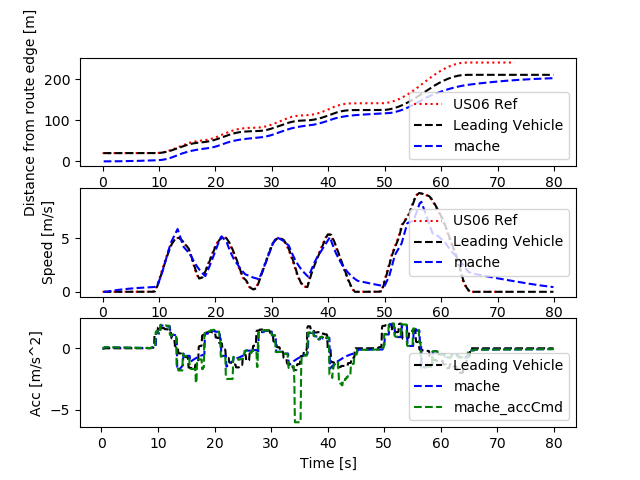

Values plotted in this chart, from the file beside it:
Realtime [sec], Sim Time [sec], Sim Time from MPC [sec], MPC runtime, v0_dist [m], v0_lane [-], v0_spd [m/s], v0_acc [m/s2], v1_dist [m], v1_lane [-], v1_spd [m/s], v1_acc [m/s2], v1_accCmd [m/s2]
0.0, 0.0, 0.0, 0.0, 0.0, 0.0, 0.0, 0.0, 0.0, 0.0, 0.0, 0.0, 0.0
0.0, 0.0, 0.0, 0.0, 0.0, 0.0, 0.0, 0.0, 0.0, 0.0, 0.0, 0.0, 0.0
0.0, 0.0, 0.0, 0.0, 0.0, 0.0, 0.0, 0.0, 0.0, 0.0, 0.0, 0.0, 0.0
0.0, 0.2, 79.9, 0.009372, 20.0, 0.0, 0.0, 0.0, 0.0, 0.0, 0.0, 0.0, -0.05187
0.1173, 0.3, 79.9, 0.006605, 20.0, 0.0, 0.0, 0.0, 0.0, 0.0, 0.0, 0.0, -0.05187
0.1265, 0.4, 79.9, 0.008413, 20.0, 0.0, 0.0, 0.0, 0.0, 0.0, 0.0, 0.0, -0.05187
0.2147, 0.5, 0.3, 0.007818, 20.0, 0.0, 0.0, 0.0, 0.0, 0.0, 0.0, 0.0, 0.09435
0.3145, 0.6, 0.4, 0.003416, 20.0, 0.0, 0.0, 0.0, 0.0009131, 0.0, 0.009131, 0.09131, 0.09435
0.406, 0.7, 0.5, 0.008239, 20.0, 0.0, 0.0, 0.0, 0.002739, 0.0, 0.01826, 0.09131, 0.09435
0.5136, 0.8, 0.6, 0.008635, 20.0, 0.0, 0.0, 0.0, 0.005478, 0.0, 0.02739, 0.09131, 0.08981
0.6131, 0.9, 0.7, 0.007914, 20.0, 0.0, 0.0, 0.0, 0.009087, 0.0, 0.03608, 0.08691, 0.08858
0.7144, 1.0, 0.7, 0.009305, 20.0, 0.0, 0.0, 0.0, 0.01355, 0.0, 0.04466, 0.08572, 0.08858
0.8158, 1.1, 0.9, 0.005357, 20.0, 0.0, 0.0, 0.0, 0.01888, 0.0, 0.05323, 0.08572, 0.08631
0.9101, 1.2, 1.0, 0.009022, 20.0, 0.0, 0.0, 0.0, 0.02503, 0.0, 0.06158, 0.08352, 0.08518
1.015, 1.3, 1.2, 0.009164, 20.0, 0.0, 0.0, 0.0, 0.03202, 0.0, 0.06982, 0.08243, 0.08291
1.216, 1.4, 1.2, 0.005656, 20.0, 0.0, 0.0, 0.0, 0.0398, 0.0, 0.07785, 0.08024, 0.08291
1.224, 1.5, 1.2, 0.006788, 20.0, 0.0, 0.0, 0.0, 0.04839, 0.0, 0.08587, 0.08024, 0.08291
1.313, 1.6, 1.4, 0.007687, 20.0, 0.0, 0.0, 0.0, 0.05778, 0.0, 0.09389, 0.08024, 0.08075
1.414, 1.7, 1.5, 0.009204, 20.0, 0.0, 0.0, 0.0, 0.06795, 0.0, 0.1017, 0.07815, 0.07962
1.515, 1.8, 1.6, 0.008004, 20.0, 0.0, 0.0, 0.0, 0.07889, 0.0, 0.1094, 0.07705, 0.07848
1.613, 1.9, 1.7, 0.008203, 20.0, 0.0, 0.0, 0.0, 0.09059, 0.0, 0.117, 0.07595, 0.07744
1.714, 2.0, 1.8, 0.008225, 20.0, 0.0, 0.0, 0.0, 0.103, 0.0, 0.1245, 0.07495, 0.07638
1.814, 2.1, 1.9, 0.008026, 20.0, 0.0, 0.0, 0.0, 0.1162, 0.0, 0.1319, 0.07391, 0.07532
1.913, 2.2, 2.0, 0.01161, 20.0, 0.0, 0.0, 0.0, 0.1301, 0.0, 0.1392, 0.07289, 0.07427
2.017, 2.3, 2.1, 0.008382, 20.0, 0.0, 0.0, 0.0, 0.1448, 0.0, 0.1464, 0.07187, 0.07323
2.113, 2.4, 2.3, 0.008408, 20.0, 0.0, 0.0, 0.0, 0.1601, 0.0, 0.1535, 0.07087, 0.07117
2.315, 2.5, 2.3, 0.006814, 20.0, 0.0, 0.0, 0.0, 0.1762, 0.0, 0.1603, 0.06887, 0.07117
2.325, 2.6, 2.3, 0.003428, 20.0, 0.0, 0.0, 0.0, 0.1929, 0.0, 0.1672, 0.06887, 0.07117
2.406, 2.7, 2.5, 0.008662, 20.0, 0.0, 0.0, 0.0, 0.2103, 0.0, 0.1741, 0.06887, 0.06919
2.514, 2.8, 2.6, 0.009259, 20.0, 0.0, 0.0, 0.0, 0.2284, 0.0, 0.1808, 0.06696, 0.06816
2.615, 2.9, 2.7, 0.005699, 20.0, 0.0, 0.0, 0.0, 0.2471, 0.0, 0.1874, 0.06596, 0.06712
2.709, 3.0, 2.8, 0.008713, 20.0, 0.0, 0.0, 0.0, 0.2665, 0.0, 0.1939, 0.06495, 0.06617
2.815, 3.1, 2.9, 0.007937, 20.0, 0.0, 0.0, 0.0, 0.2865, 0.0, 0.2003, 0.06403, 0.06519
2.914, 3.2, 3.0, 0.006613, 20.0, 0.0, 0.0, 0.0, 0.3072, 0.0, 0.2066, 0.06309, 0.06423
3.01, 3.3, 3.1, 0.008674, 20.0, 0.0, 0.0, 0.0, 0.3285, 0.0, 0.2128, 0.06216, 0.06327
3.114, 3.4, 3.2, 0.007734, 20.0, 0.0, 0.0, 0.0, 0.3504, 0.0, 0.219, 0.06123, 0.06232
3.213, 3.5, 3.4, 0.009124, 20.0, 0.0, 0.0, 0.0, 0.3729, 0.0, 0.225, 0.06031, 0.06044
3.414, 3.6, 3.4, 0.006187, 20.0, 0.0, 0.0, 0.0, 0.396, 0.0, 0.2308, 0.05849, 0.06044
3.425, 3.7, 3.4, 0.003283, 20.0, 0.0, 0.0, 0.0, 0.4196, 0.0, 0.2367, 0.05849, 0.06044
3.506, 3.8, 3.6, 0.008768, 20.0, 0.0, 0.0, 0.0, 0.4439, 0.0, 0.2425, 0.05849, 0.05863
3.615, 3.9, 3.7, 0.008696, 20.0, 0.0, 0.0, 0.0, 0.4687, 0.0, 0.2482, 0.05674, 0.05769
3.714, 4.0, 3.8, 0.00805, 20.0, 0.0, 0.0, 0.0, 0.4941, 0.0, 0.2538, 0.05583, 0.05674
3.814, 4.1, 3.9, 0.006783, 20.0, 0.0, 0.0, 0.0, 0.52, 0.0, 0.2593, 0.05491, 0.05587
3.913, 4.2, 4.0, 0.007847, 20.0, 0.0, 0.0, 0.0, 0.5465, 0.0, 0.2647, 0.05407, 0.05499
4.012, 4.3, 4.1, 0.008358, 20.0, 0.0, 0.0, 0.0, 0.5735, 0.0, 0.27, 0.05321, 0.05411
4.114, 4.4, 4.2, 0.008383, 20.0, 0.0, 0.0, 0.0, 0.601, 0.0, 0.2752, 0.05236, 0.05323
4.215, 4.5, 4.3, 0.008771, 20.0, 0.0, 0.0, 0.0, 0.6291, 0.0, 0.2804, 0.05152, 0.05237
4.316, 4.6, 4.5, 0.007797, 20.0, 0.0, 0.0, 0.0, 0.6576, 0.0, 0.2855, 0.05068, 0.05066
4.514, 4.7, 4.5, 0.00626, 20.0, 0.0, 0.0, 0.0, 0.6866, 0.0, 0.2904, 0.04902, 0.05066
4.522, 4.8, 4.5, 0.00794, 20.0, 0.0, 0.0, 0.0, 0.7162, 0.0, 0.2953, 0.04902, 0.05066
4.614, 4.9, 4.7, 0.008087, 20.0, 0.0, 0.0, 0.0, 0.7462, 0.0, 0.3002, 0.04902, 0.04902
4.714, 5.0, 4.8, 0.008665, 20.0, 0.0, 0.0, 0.0, 0.7767, 0.0, 0.3049, 0.04744, 0.04816
4.813, 5.1, 4.9, 0.007771, 20.0, 0.0, 0.0, 0.0, 0.8076, 0.0, 0.3096, 0.04661, 0.0473
4.911, 5.2, 5.0, 0.009561, 20.0, 0.0, 0.0, 0.0, 0.8391, 0.0, 0.3142, 0.04577, 0.04651
5.015, 5.3, 5.1, 0.008884, 20.0, 0.0, 0.0, 0.0, 0.8709, 0.0, 0.3187, 0.04501, 0.04571
5.115, 5.4, 5.2, 0.00841, 20.0, 0.0, 0.0, 0.0, 0.9032, 0.0, 0.3231, 0.04423, 0.04491
5.214, 5.5, 5.3, 0.007474, 20.0, 0.0, 0.0, 0.0, 0.936, 0.0, 0.3274, 0.04346, 0.04412
5.313, 5.6, 5.4, 0.007838, 20.0, 0.0, 0.0, 0.0, 0.9691, 0.0, 0.3317, 0.04269, 0.04333
5.414, 5.7, 5.6, 0.00742, 20.0, 0.0, 0.0, 0.0, 1.003, 0.0, 0.3359, 0.04193, 0.04178
5.613, 5.8, 5.6, 0.007837, 20.0, 0.0, 0.0, 0.0, 1.037, 0.0, 0.3399, 0.04043, 0.04178
... 741 more rows
